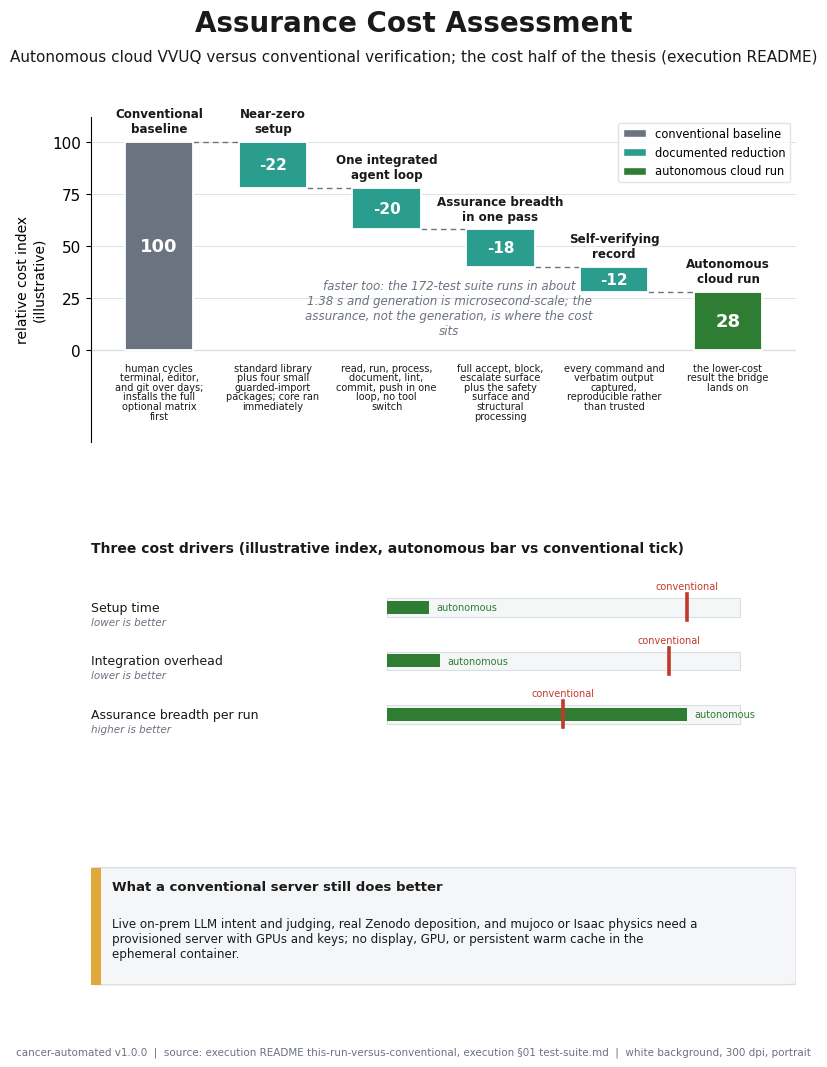

Source code (Python): (Note: this script raises an exception after producing the figure.)
"""VVUQ-02 figure 13: assurance cost assessment (autonomous cloud vs conventional).

Self-contained matplotlib script. Renders a portrait, full-page, 300 dpi PNG on a
white background, following image-instruct/13-assurance-cost-assessment. The bridge
uses an illustrative relative index (conventional baseline 100); the direction of
each step and the strengths and weaknesses are grounded verbatim in
execution/README.md. Depends only on matplotlib and numpy.
"""

import textwrap

import matplotlib

matplotlib.use("Agg")

import matplotlib.pyplot as plt
from matplotlib.patches import FancyBboxPatch, Patch, Rectangle

PALETTE = {
    "navy": "#1F3A5F",
    "slate": "#4C72B0",
    "teal": "#2A9D8F",
    "green": "#2E7D32",
    "red": "#C0392B",
    "amber": "#E1A93B",
    "purple": "#6A4C93",
    "rose": "#B5566E",
    "gray": "#6B7280",
    "panel": "#F4F6F8",
    "grid": "#D9DEE3",
    "ink": "#1A1A1A",
}
SECTION = "§"

plt.rcParams["font.family"] = "DejaVu Sans"
plt.rcParams["font.size"] = 11

OUT = "papers/VVUQ-02/imagegen/13-assurance-cost-assessment/13-assurance-cost-assessment.png"

# name, signed step (illustrative), kind, reason
STEPS = [
    (
        "Conventional\nbaseline",
        100,
        "base",
        "human cycles terminal, editor, and git over days; installs the full optional matrix first",
    ),
    ("Near-zero\nsetup", -22, "down", "standard library plus four small guarded-import packages; core ran immediately"),
    (
        "One integrated\nagent loop",
        -20,
        "down",
        "read, run, process, document, lint, commit, push in one loop, no tool switch",
    ),
    (
        "Assurance breadth\nin one pass",
        -18,
        "down",
        "full accept, block, escalate surface plus the safety surface and structural processing",
    ),
    (
        "Self-verifying\nrecord",
        -12,
        "down",
        "every command and verbatim output captured, reproducible rather than trusted",
    ),
    ("Autonomous\ncloud run", 28, "resid", "the lower-cost result the bridge lands on"),
]
BULLETS = [
    ("Setup time", 0.12, 0.85, "lower is better"),
    ("Integration overhead", 0.15, 0.80, "lower is better"),
    ("Assurance breadth per run", 0.85, 0.50, "higher is better"),
]


def fit_text(fig, x, y, s, size, max_frac, **kw):
    t = fig.text(x, y, s, fontsize=size, **kw)
    fig.canvas.draw()
    r = fig.canvas.get_renderer()
    while size > 6.0 and t.get_window_extent(renderer=r).width > max_frac * fig.bbox.width:
        size -= 0.5
        t.set_fontsize(size)
    return t


def add_frame(fig, title, subtitle, footer):
    fit_text(fig, 0.5, 0.965, title, 20, 0.94, ha="center", va="center", fontweight="bold", color=PALETTE["ink"])
    fit_text(fig, 0.5, 0.935, subtitle, 12.5, 0.95, ha="center", va="center", color=PALETTE["ink"])
    fit_text(fig, 0.5, 0.03, footer, 9, 0.97, ha="center", va="center", color=PALETTE["gray"])


def main():
    fig = plt.figure(figsize=(8.5, 11))
    gs = fig.add_gridspec(
        3, 1, height_ratios=[3.0, 1.7, 1.2], left=0.12, right=0.95, top=0.88, bottom=0.085, hspace=0.55
    )
    ax = fig.add_subplot(gs[0, 0])
    ax2 = fig.add_subplot(gs[1, 0])
    ax3 = fig.add_subplot(gs[2, 0])

    ax.set_xlim(-0.6, 5.6)
    ax.set_ylim(-44, 112)
    ax.set_ylabel("relative cost index\n(illustrative)", fontsize=10)
    ax.set_xticks([])
    ax.set_yticks([0, 25, 50, 75, 100])
    ax.grid(axis="y", color=PALETTE["grid"], linewidth=0.6)
    ax.axhline(0, color=PALETTE["grid"], linewidth=1.0)
    for sp in ("top", "right", "bottom"):
        ax.spines[sp].set_visible(False)

    running = 100
    levels = [100]
    w = 0.6
    for i, (name, step, kind, reason) in enumerate(STEPS):
        if kind == "base":
            base, top, color = 0, 100, PALETTE["gray"]
        elif kind == "resid":
            base, top, color = 0, 28, PALETTE["green"]
        else:
            top = running
            running = running + step
            base = running
            color = PALETTE["teal"]
            levels.append(running)
        ax.add_patch(
            Rectangle((i - w / 2, base), w, top - base, facecolor=color, edgecolor="white", linewidth=1.3, zorder=3)
        )
        ymid = (base + top) / 2
        tcol = "white" if color != PALETTE["amber"] else PALETTE["ink"]
        if kind == "down":
            ax.text(i, ymid, f"-{abs(step)}", ha="center", va="center", fontsize=11, fontweight="bold", color=tcol)
        else:
            ax.text(i, ymid, str(top), ha="center", va="center", fontsize=13, fontweight="bold", color="white")
        ax.text(i, top + 3, name, ha="center", va="bottom", fontsize=8.6, fontweight="bold", color=PALETTE["ink"])
        ax.text(
            i,
            -6,
            textwrap.fill(reason, 19),
            ha="center",
            va="top",
            fontsize=7.0,
            color=PALETTE["ink"],
            linespacing=0.95,
        )

    # Connectors at the running levels.
    conn = [100, 78, 58, 40, 28]
    for i, lvl in enumerate(conn):
        ax.plot(
            [i + w / 2, i + 1 - w / 2],
            [lvl, lvl],
            linestyle=(0, (4, 3)),
            color=PALETTE["gray"],
            linewidth=1.0,
            zorder=2,
        )

    ax.text(
        2.55,
        20,
        textwrap.fill(
            "faster too: the 172-test suite runs in about 1.38 s and generation is microsecond-scale; "
            "the assurance, not the generation, is where the cost sits",
            48,
        ),
        ha="center",
        va="center",
        fontsize=8.6,
        style="italic",
        color=PALETTE["gray"],
    )

    handles = [
        Patch(facecolor=PALETTE["gray"], edgecolor="white", label="conventional baseline"),
        Patch(facecolor=PALETTE["teal"], edgecolor="white", label="documented reduction"),
        Patch(facecolor=PALETTE["green"], edgecolor="white", label="autonomous cloud run"),
    ]
    leg = ax.legend(handles=handles, loc="upper right", bbox_to_anchor=(1.0, 1.0), fontsize=8.3, frameon=True)
    leg.get_frame().set_edgecolor(PALETTE["grid"])

    # Bullet comparison.
    ax2.set_xlim(0, 1)
    ax2.set_ylim(0, 1)
    ax2.axis("off")
    ax2.text(
        0.0,
        1.02,
        "Three cost drivers (illustrative index, autonomous bar vs conventional tick)",
        ha="left",
        va="bottom",
        fontsize=10,
        fontweight="bold",
        color=PALETTE["ink"],
    )
    ys = [0.74, 0.45, 0.16]
    bx0, bw = 0.42, 0.5
    for (driver, auto, conv, better), y in zip(BULLETS, ys):
        ax2.text(0.0, y, driver, ha="left", va="center", fontsize=9, color=PALETTE["ink"])
        ax2.text(0.0, y - 0.08, better, ha="left", va="center", fontsize=7.5, style="italic", color=PALETTE["gray"])
        ax2.add_patch(
            Rectangle((bx0, y - 0.05), bw, 0.1, facecolor=PALETTE["panel"], edgecolor=PALETTE["grid"], linewidth=0.8)
        )
        ax2.add_patch(Rectangle((bx0, y - 0.035), bw * auto, 0.07, facecolor=PALETTE["green"], edgecolor="none"))
        ax2.plot([bx0 + bw * conv, bx0 + bw * conv], [y - 0.07, y + 0.07], color=PALETTE["red"], linewidth=2.6)
        ax2.text(bx0 + bw * auto + 0.01, y, "autonomous", ha="left", va="center", fontsize=7, color=PALETTE["green"])
        ax2.text(bx0 + bw * conv, y + 0.085, "conventional", ha="center", va="bottom", fontsize=7, color=PALETTE["red"])

    # Honesty card.
    ax3.set_xlim(0, 1)
    ax3.set_ylim(0, 1)
    ax3.axis("off")
    ax3.add_patch(
        FancyBboxPatch(
            (0.0, 0.05),
            1.0,
            0.9,
            boxstyle="round,pad=0,rounding_size=0.02",
            facecolor=PALETTE["panel"],
            edgecolor=PALETTE["grid"],
            linewidth=1.0,
            mutation_aspect=0.3,
        )
    )
    ax3.add_patch(Rectangle((0.0, 0.05), 0.014, 0.9, facecolor=PALETTE["amber"], edgecolor="none"))
    ax3.text(
        0.03,
        0.80,
        "What a conventional server still does better",
        ha="left",
        va="center",
        fontsize=9.5,
        fontweight="bold",
        color=PALETTE["ink"],
    )
    ax3.text(
        0.03,
        0.40,
        textwrap.fill(
            "Live on-prem LLM intent and judging, real Zenodo deposition, and mujoco or Isaac physics need a "
            "provisioned server with GPUs and keys; no display, GPU, or persistent warm cache in the ephemeral container.",
            96,
        ),
        ha="left",
        va="center",
        fontsize=8.6,
        color=PALETTE["ink"],
    )

    add_frame(
        fig,
        "Assurance Cost Assessment",
        "Autonomous cloud VVUQ versus conventional verification; the cost half of the thesis (execution README)",
        "cancer-automated v1.0.0  |  source: execution README this-run-versus-conventional, execution "
        f"{SECTION}01 test-suite.md  |  white background, 300 dpi, portrait",
    )
    fig.savefig(OUT, dpi=300, facecolor="white")
    plt.close(fig)


if __name__ == "__main__":
    main()
